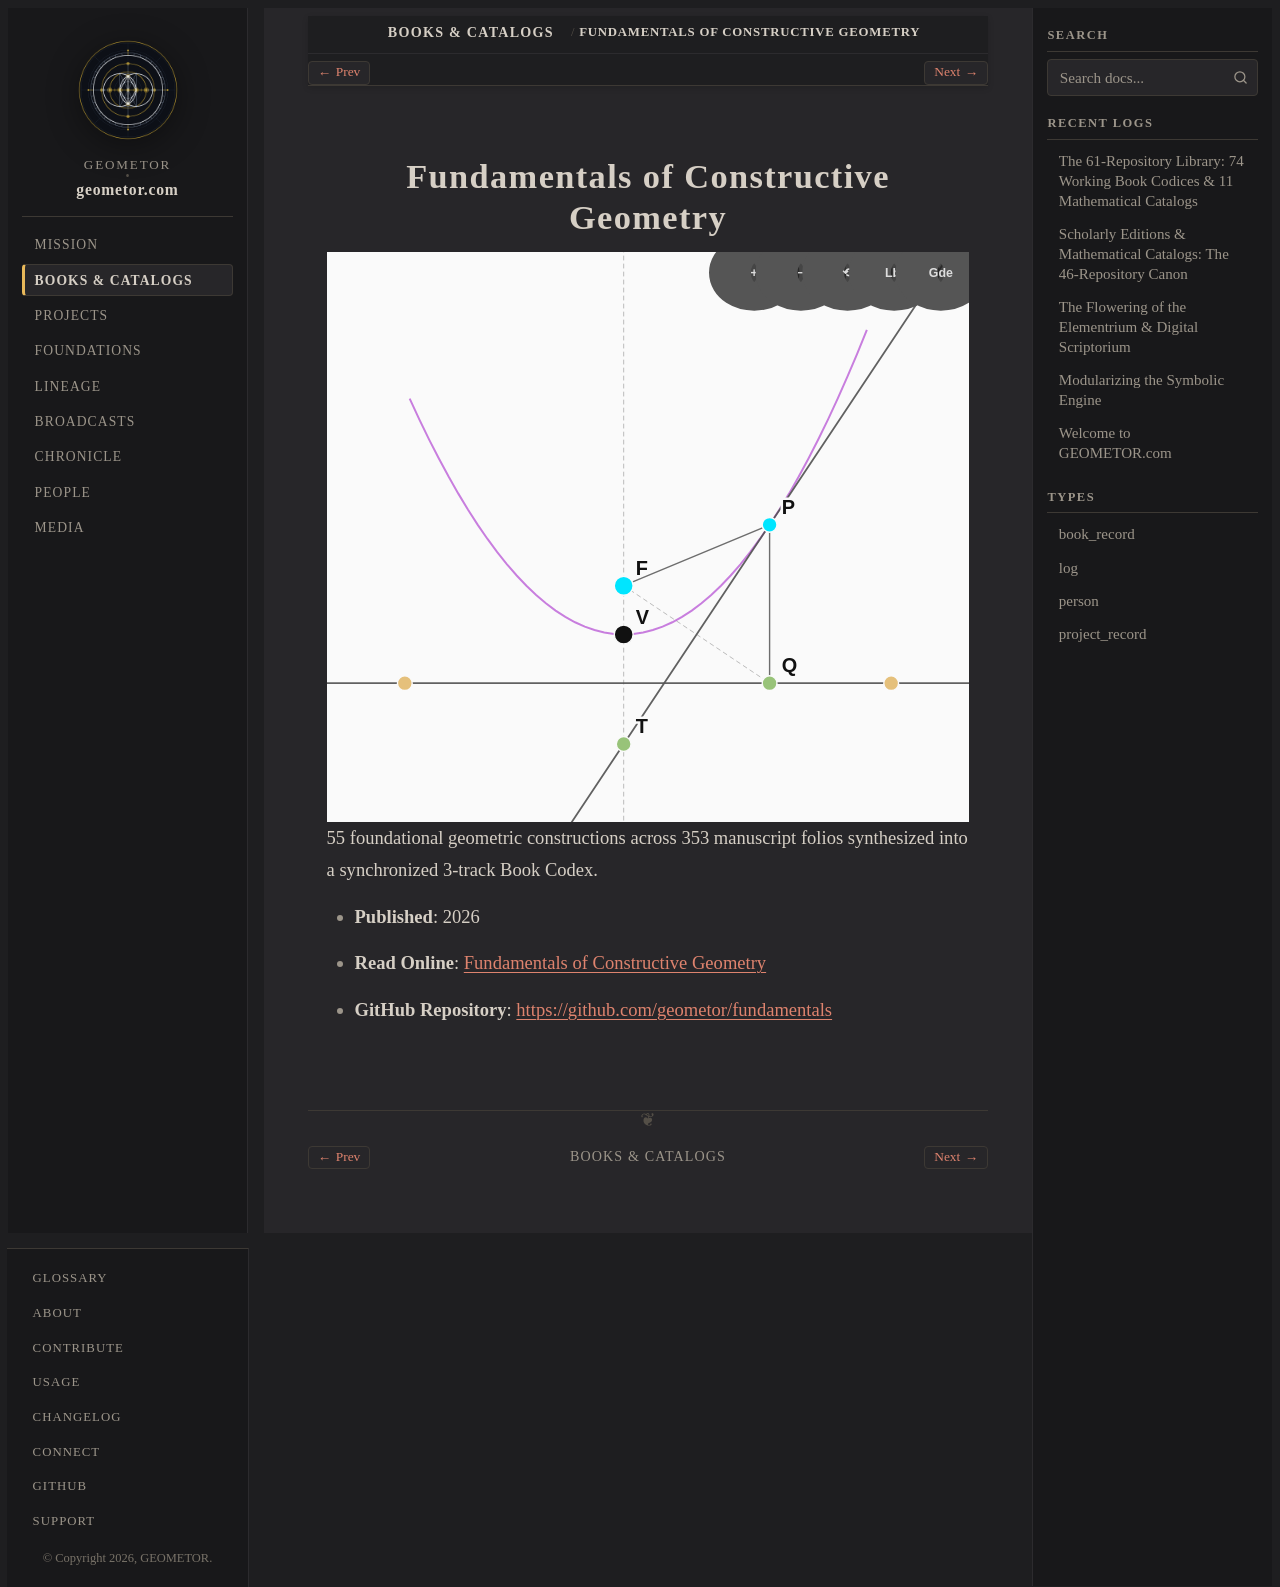

repository: geometor/geometor.com · page: books/fundamentals_topics.html · generator: sphinx

:type: book_record
:author: Paul Seelig & phi ARCHITECT
:author_doc: people/fundamentals
:era: Mathematical Catalogs
:languages: English
:site_url: https://geometor.github.io/fundamentals/topics/
:github_url: https://github.com/geometor/fundamentals
:year: 2026
:excerpt: 55 foundational geometric constructions across 353 manuscript folios synthesized into a synchronized 3-track Book Codex.

Fundamentals of Constructive Geometry
=====================================

.. image:: /_static/heroes/fundamentals.svg
   :alt: Fundamentals of Constructive Geometry

55 foundational geometric constructions across 353 manuscript folios synthesized into a synchronized 3-track Book Codex.

* **Published**: 2026
* **Read Online**: `Fundamentals of Constructive Geometry <https://geometor.github.io/fundamentals/topics/>`_
* **GitHub Repository**: `https://github.com/geometor/fundamentals <https://github.com/geometor/fundamentals>`_
